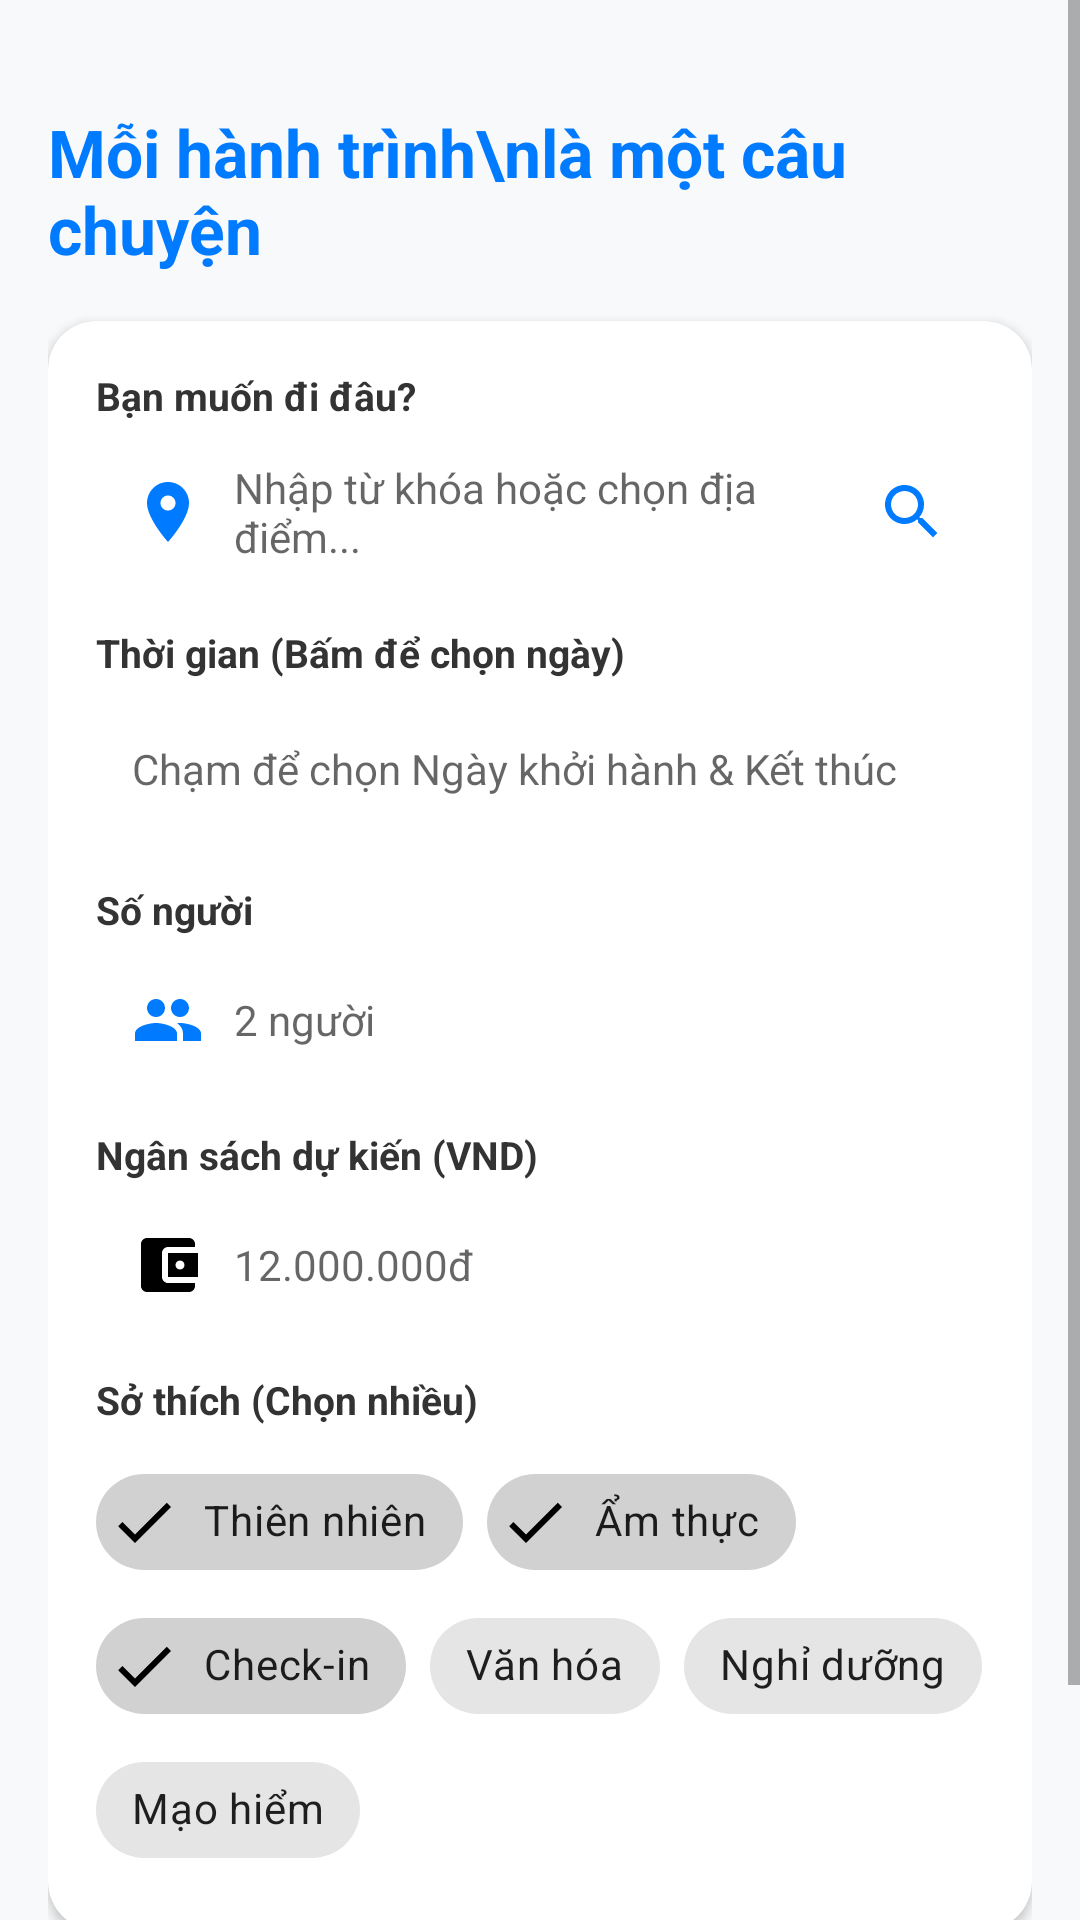

Here is an Android app screen rendered from its layout file. Give the layout XML and the strings, colors and styles it references.
<!-- AndroidManifest.xml: application theme Theme.Mytravel -->
<!-- res/layout/fragment_plan.xml -->
<?xml version="1.0" encoding="utf-8"?>
<ScrollView xmlns:android="http://schemas.android.com/apk/res/android"
    xmlns:app="http://schemas.android.com/apk/res-auto"
    android:layout_width="match_parent"
    android:layout_height="match_parent"
    android:background="#F8F9FA">

    <LinearLayout
        android:layout_width="match_parent"
        android:layout_height="wrap_content"
        android:orientation="vertical"
        android:paddingStart="16dp"
        android:paddingTop="36dp"
        android:paddingEnd="16dp"
        android:paddingBottom="16dp">

        <TextView
            android:layout_width="wrap_content"
            android:layout_height="wrap_content"
            android:text="Mỗi hành trình\nlà một câu chuyện"
            android:textColor="#007AFF"
            android:textSize="22sp"
            android:textStyle="bold"
            android:layout_marginBottom="16dp" />

        
        <androidx.cardview.widget.CardView
            android:layout_width="match_parent"
            android:layout_height="wrap_content"
            app:cardCornerRadius="16dp"
            app:cardElevation="2dp"
            android:layout_marginBottom="20dp">

            <LinearLayout
                android:layout_width="match_parent"
                android:layout_height="wrap_content"
                android:orientation="vertical"
                android:padding="16dp">

                
                <TextView
                    android:layout_width="wrap_content"
                    android:layout_height="wrap_content"
                    android:text="Bạn muốn đi đâu?"
                    android:textColor="#333333"
                    android:textSize="13sp"
                    android:textStyle="bold" />

                <RelativeLayout
                    android:layout_width="match_parent"
                    android:layout_height="wrap_content"
                    android:layout_marginTop="6dp"
                    android:layout_marginBottom="14dp">

                    <AutoCompleteTextView
                        android:id="@+id/edtDestination"
                        android:layout_width="match_parent"
                        android:layout_height="48dp"
                        android:background="@drawable/bg_rounded_card"
                        android:completionThreshold="1"
                        android:drawableStart="@drawable/ic_location"
                        android:drawablePadding="10dp"
                        android:hint="Nhập từ khóa hoặc chọn địa điểm..."
                        android:paddingStart="12dp"
                        android:paddingEnd="40dp"
                        android:textSize="14sp" />

                    <ImageView
                        android:id="@+id/btnOpenMap"
                        android:layout_width="32dp"
                        android:layout_height="32dp"
                        android:layout_alignParentEnd="true"
                        android:layout_centerVertical="true"
                        android:layout_marginEnd="8dp"
                        android:background="?attr/selectableItemBackgroundBorderless"
                        android:contentDescription="@string/app_name"
                        android:padding="4dp"
                        android:src="@drawable/ic_search"
                        app:tint="#007AFF" />
                </RelativeLayout>

                
                <TextView
                    android:layout_width="wrap_content"
                    android:layout_height="wrap_content"
                    android:text="Thời gian (Bấm để chọn ngày)"
                    android:textColor="#333333"
                    android:textSize="13sp"
                    android:textStyle="bold" />

                <EditText
                    android:id="@+id/edtDates"
                    android:layout_width="match_parent"
                    android:layout_height="48dp"
                    android:layout_marginTop="6dp"
                    android:layout_marginBottom="14dp"
                    android:background="@drawable/bg_rounded_card"
                    android:drawableStart="@drawable/ic_calendar"
                    android:drawablePadding="10dp"
                    android:focusable="false"
                    android:clickable="true"
                    android:hint="Chạm để chọn Ngày khởi hành &amp; Kết thúc"
                    android:paddingStart="12dp"
                    android:paddingEnd="12dp"
                    android:textSize="14sp" />

                
                <TextView
                    android:layout_width="wrap_content"
                    android:layout_height="wrap_content"
                    android:text="Số người"
                    android:textColor="#333333"
                    android:textSize="13sp"
                    android:textStyle="bold" />

                <EditText
                    android:id="@+id/edtPeople"
                    android:layout_width="match_parent"
                    android:layout_height="44dp"
                    android:layout_marginTop="6dp"
                    android:layout_marginBottom="14dp"
                    android:background="@drawable/bg_rounded_card"
                    android:drawableStart="@drawable/ic_people"
                    android:drawablePadding="10dp"
                    android:hint="2 người"
                    android:inputType="number"
                    android:paddingStart="12dp"
                    android:paddingEnd="12dp"
                    android:textSize="14sp" />

                
                <TextView
                    android:layout_width="wrap_content"
                    android:layout_height="wrap_content"
                    android:text="Ngân sách dự kiến (VND)"
                    android:textColor="#333333"
                    android:textSize="13sp"
                    android:textStyle="bold" />

                <EditText
                    android:id="@+id/edtBudget"
                    android:layout_width="match_parent"
                    android:layout_height="44dp"
                    android:layout_marginTop="6dp"
                    android:layout_marginBottom="14dp"
                    android:background="@drawable/bg_rounded_card"
                    android:drawableStart="@drawable/ic_wallet"
                    android:drawablePadding="10dp"
                    android:hint="12.000.000đ"
                    android:inputType="number"
                    android:paddingStart="12dp"
                    android:paddingEnd="12dp"
                    android:textSize="14sp" />

                
                <TextView
                    android:layout_width="wrap_content"
                    android:layout_height="wrap_content"
                    android:text="Sở thích (Chọn nhiều)"
                    android:textColor="#333333"
                    android:textSize="13sp"
                    android:textStyle="bold"
                    android:layout_marginBottom="8dp" />

                <com.google.android.material.chip.ChipGroup
                    android:layout_width="match_parent"
                    android:layout_height="wrap_content"
                    app:singleSelection="false">

                    <com.google.android.material.chip.Chip
                        style="@style/Widget.MaterialComponents.Chip.Filter"
                        android:layout_width="wrap_content"
                        android:layout_height="wrap_content"
                        android:checked="true"
                        android:text="Thiên nhiên" />

                    <com.google.android.material.chip.Chip
                        style="@style/Widget.MaterialComponents.Chip.Filter"
                        android:layout_width="wrap_content"
                        android:layout_height="wrap_content"
                        android:checked="true"
                        android:text="Ẩm thực" />

                    <com.google.android.material.chip.Chip
                        style="@style/Widget.MaterialComponents.Chip.Filter"
                        android:layout_width="wrap_content"
                        android:layout_height="wrap_content"
                        android:checked="true"
                        android:text="Check-in" />

                    <com.google.android.material.chip.Chip
                        style="@style/Widget.MaterialComponents.Chip.Filter"
                        android:layout_width="wrap_content"
                        android:layout_height="wrap_content"
                        android:text="Văn hóa" />

                    <com.google.android.material.chip.Chip
                        style="@style/Widget.MaterialComponents.Chip.Filter"
                        android:layout_width="wrap_content"
                        android:layout_height="wrap_content"
                        android:text="Nghỉ dưỡng" />

                    <com.google.android.material.chip.Chip
                        style="@style/Widget.MaterialComponents.Chip.Filter"
                        android:layout_width="wrap_content"
                        android:layout_height="wrap_content"
                        android:text="Mạo hiểm" />
                </com.google.android.material.chip.ChipGroup>

            </LinearLayout>
        </androidx.cardview.widget.CardView>

        <Button
            android:id="@+id/btnCreatePlan"
            android:layout_width="match_parent"
            android:layout_height="50dp"
            android:backgroundTint="#00A3FF"
            android:text="+ Tạo kế hoạch ngay"
            android:textColor="#FFFFFF"
            android:textSize="16sp"
            android:textStyle="bold"
            app:cornerRadius="12dp" />

    </LinearLayout>
</ScrollView>
<!-- resources referenced by this layout -->
<resources>
  <!-- drawable ic_location (drawable) -->
  <?xml version="1.0" encoding="utf-8"?>
  <vector xmlns:android="http://schemas.android.com/apk/res/android"
      android:width="24dp"
      android:height="24dp"
      android:viewportWidth="24"
      android:viewportHeight="24">
      <path
          android:fillColor="#FF007AFF"
          android:pathData="M12,2C8.13,2 5,5.13 5,9c0,5.25 7,13 7,13s7,-7.75 7,-13c0,-3.87 -3.13,-7 -7,-7zM12,11.5c-1.38,0 -2.5,-1.12 -2.5,-2.5s1.12,-2.5 2.5,-2.5 2.5,1.12 2.5,2.5 -1.12,2.5 -2.5,2.5z"/>
  </vector>
  <!-- drawable ic_people (drawable) -->
  <?xml version="1.0" encoding="utf-8"?>
  <vector xmlns:android="http://schemas.android.com/apk/res/android"
      android:width="24dp"
      android:height="24dp"
      android:viewportWidth="24"
      android:viewportHeight="24">
      <path
          android:fillColor="#FF007AFF"
          android:pathData="M16,11c1.66,0 2.99,-1.34 2.99,-3S17.66,5 16,5c-1.66,0 -3,1.34 -3,3s1.34,3 3,3zM8,11c1.66,0 2.99,-1.34 2.99,-3S9.66,5 8,5C6.34,5 5,6.34 5,8s1.34,3 3,3zM8,13c-2.33,0 -7,1.17 -7,3.5V19h14v-2.5c0,-2.33 -4.67,-3.5 -7,-3.5zM16,13c-0.29,0 -0.62,0.02 -0.97,0.05 1.16,0.84 1.97,1.97 1.97,3.45V19h6v-2.5c0,-2.33 -4.67,-3.5 -7,-3.5z"/>
  </vector>
  <!-- drawable ic_search (drawable) -->
  <?xml version="1.0" encoding="utf-8"?>
  <vector xmlns:android="http://schemas.android.com/apk/res/android"
      android:width="24dp"
      android:height="24dp"
      android:viewportWidth="24"
      android:viewportHeight="24">
      <path
          android:fillColor="#FF007AFF"
          android:pathData="M15.5,14h-0.79l-0.28,-0.27C15.41,12.59 16,11.11 16,9.5 16,5.91 13.09,3 9.5,3S3,5.91 3,9.5 5.91,16 9.5,16c1.61,0 3.09,-0.59 4.23,-1.57l0.27,0.28v0.79l5,4.99L20.49,19l-4.99,-5zm-6,0C7.01,14 5,11.99 5,9.5S7.01,5 9.5,5 14,7.01 14,9.5 11.99,14 9.5,14z"/>
  </vector>
  <!-- drawable ic_wallet (drawable) -->
  <vector xmlns:android="http://schemas.android.com/apk/res/android"
      android:width="24dp"
      android:height="24dp"
      android:viewportWidth="24"
      android:viewportHeight="24">
    <path
        android:fillColor="#FF000000"
        android:pathData="M21,18v1c0,1.1 -0.9,2 -2,2H5c-1.11,0 -2,-0.9 -2,-2V5c0,-1.1 0.89,-2 2,-2h14c1.1,0 2,0.9 2,2v1h-9c-1.11,0 -2,0.9 -2,2v8c0,1.1 0.89,2 2,2h9zm-9,-2h10V8H12v8zm4,-2.5c-.83,0 -1.5,-.67 -1.5,-1.5s.67,-1.5 1.5,-1.5 1.5,.67 1.5,1.5-.67,1.5 -1.5,1.5z"/>
  </vector>
  <string name="app_name">My Travel</string>
  <style name="Theme.Mytravel" parent="Theme.MaterialComponents.DayNight.NoActionBar">
          
          <item name="colorPrimary">@color/primary_blue</item>
          <item name="colorPrimaryVariant">@color/dark_blue</item>
          <item name="colorOnPrimary">@color/white</item>
          
          <item name="colorSecondary">#00C853</item>
          <item name="colorSecondaryVariant">#009624</item>
          <item name="colorOnSecondary">@color/white</item>
  
          
          <item name="android:windowDrawsSystemBarBackgrounds">true</item>
          <item name="android:statusBarColor">@android:color/transparent</item>
  
          
          <item name="android:windowActivityTransitions">true</item>
          <item name="android:windowAnimationStyle">@style/SmoothActivityAnimation</item>
      </style>
  <color name="primary_blue">#007AFF</color>
  <color name="dark_blue">#003366</color>
  <color name="white">#FFFFFF</color>
  <style name="SmoothActivityAnimation" parent="@android:style/Animation.Activity">
          <item name="android:activityOpenEnterAnimation">@anim/slide_in_right</item>
          <item name="android:activityOpenExitAnimation">@anim/slide_out_left</item>
          <item name="android:activityCloseEnterAnimation">@anim/slide_in_left</item>
          <item name="android:activityCloseExitAnimation">@anim/slide_out_right</item>
      </style>
</resources>
